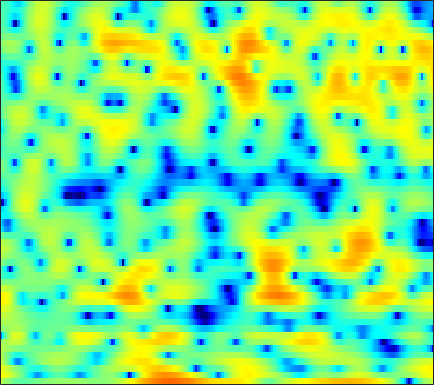

Data behind this chart, as committed beside it:
2.256, 1.8016, 1.1574, 0.49402, 0.0050345, -0.58498, -1.0877, -1.3878, -1.6689, -1.816, -1.8145, -1.7543, -1.6128, -1.4158, -1.2492, -1.0222, -0.78441, -0.60542, -0.37432, -0.14487, 0.067322, 0.20723, 0.39273, 0.53267
5.919, 5.515, 4.93, 4.291, 3.777, 3.043, 2.253, 1.618, 0.7018, -0.3123, -1.453, -2.407, -3.853, -5.535, -6.963, -8.99, -10.69, -11.13, -10.19, -8.408, -6.633, -5.489, -4.243, -3.289
5.17, 4.647, 3.9, 3.106, 2.487, 1.655, 0.833, 0.234, -0.5363, -1.266, -1.959, -2.469, -3.126, -3.749, -4.174, -4.605, -4.793, -4.725, -4.358, -3.728, -2.972, -2.397, -1.677, -1.066
3.071, 2.127, 0.6182, -1.234, -2.903, -5.61, -8.873, -11.26, -12.05, -9.807, -7.337, -5.836, -4.255, -3.045, -2.314, -1.508, -0.823, -0.3711, 0.1755, 0.6736, 1.123, 1.424, 1.771, 2.059
2.104, 1.403, 0.3445, -0.832, -1.758, -2.968, -3.99, -4.497, -4.697, -4.411, -3.807, -3.268, -2.535, -1.853, -1.394, -0.8501, -0.3754, -0.06584, 0.2983, 0.6192, 0.9019, 1.085, 1.292, 1.463
2.391, 2.062, 1.637, 1.234, 0.9493, 0.5971, 0.2792, 0.07259, -0.1589, -0.344, -0.4985, -0.5943, -0.7041, -0.7916, -0.8375, -0.8708, -0.863, -0.8359, -0.7854, -0.7231, -0.6563, -0.6224, -0.6006, -0.6025
1.405, 1.446, 1.79, 2.267, 2.603, 2.938, 3.098, 3.092, 2.891, 2.468, 1.822, 1.182, 0.1377, -1.08, -2.007, -3.019, -3.427, -3.268, -2.674, -2.009, -1.532, -1.38, -1.508, -2.087
-11.63, -6.142, -1.623, 1.033, 2.345, 3.495, 4.123, 4.309, 4.219, 3.74, 2.872, 1.925, 0.1909, -2.227, -4.621, -8.37, -9.563, -7.506, -4.51, -2.397, -1.117, -0.5945, -0.3834, -0.6897
0.3936, 0.4939, 0.8152, 1.233, 1.532, 1.84, 2.008, 2.02, 1.88, 1.572, 1.108, 0.6716, 0.02101, -0.6543, -1.128, -1.615, -1.864, -1.897, -1.797, -1.588, -1.363, -1.227, -1.109, -1.073
1.962, 1.936, 1.9, 1.86, 1.813, 1.713, 1.558, 1.399, 1.145, 0.8363, 0.4834, 0.2023, -0.1806, -0.5494, -0.8058, -1.102, -1.328, -1.441, -1.538, -1.57, -1.556, -1.521, -1.463, -1.401
2.953, 2.92, 2.801, 2.609, 2.417, 2.092, 1.717, 1.402, 0.9552, 0.4899, 0.01589, -0.3342, -0.7858, -1.208, -1.5, -1.861, -2.179, -2.353, -2.494, -2.53, -2.467, -2.352, -2.142, -1.895
4.357, 4.331, 4.126, 3.725, 3.307, 2.619, 1.814, 1.154, 0.2629, -0.5699, -1.287, -1.731, -2.269, -2.79, -3.208, -3.831, -4.545, -5.066, -5.588, -5.69, -5.286, -4.721, -3.847, -2.963
6.286, 6.196, 5.803, 5.068, 4.285, 2.883, 1.016, -0.7223, -3.447, -6.097, -7.155, -6.632, -5.464, -4.781, -4.769, -5.46, -7.174, -9.533, -15.52, -27.48, -13.26, -9.055, -5.788, -3.849
6.471, 6.316, 5.864, 5.105, 4.305, 2.888, 0.9942, -0.7808, -3.661, -6.58, -7.334, -6.229, -4.444, -3.208, -2.761, -2.688, -3.044, -3.499, -4.069, -4.252, -3.927, -3.477, -2.906, -2.68
3.459, 3.398, 3.184, 2.841, 2.474, 1.901, 1.236, 0.7159, 0.05823, -0.4266, -0.6824, -0.7368, -0.6922, -0.5592, -0.4455, -0.4015, -0.42, -0.4482, -0.5198, -0.5914, -0.6826, -0.7908, -1.023, -1.416
-0.3387, -0.224, -0.1839, -0.231, -0.2644, -0.2917, -0.2878, -0.2584, -0.1686, -0.05829, 0.03958, 0.1198, 0.2219, 0.2753, 0.3098, 0.3557, 0.3658, 0.3635, 0.3517, 0.3416, 0.3495, 0.3489, 0.3117, 0.2208
-2.943, -3.199, -3.806, -4.472, -4.69, -4.408, -3.504, -2.677, -1.628, -0.7971, -0.1911, 0.1139, 0.3564, 0.4144, 0.3393, 0.2011, 0.04326, -0.05649, -0.06322, 0.07749, 0.3694, 0.662, 1.088, 1.486
-2.25, -3.583, -6.519, -12.12, -22.71, -14.17, -7.291, -4.512, -2.149, -0.6924, 0.1585, 0.4718, 0.5133, 0.2119, -0.3005, -1.331, -2.672, -3.739, -4.651, -4.229, -2.657, -1.253, 0.4501, 1.827
0.6362, -0.03336, -1.011, -1.913, -2.327, -2.351, -1.849, -1.339, -0.725, -0.3032, -0.1238, -0.1764, -0.5278, -1.21, -1.951, -3.477, -5.795, -8.361, -12.63, -11.33, -6.462, -3.657, -0.9709, 0.9225
2.17, 1.909, 1.491, 1.036, 0.7338, 0.3265, -0.05501, -0.3537, -0.7867, -1.259, -1.8, -2.209, -2.709, -3.16, -3.38, -3.597, -3.729, -3.735, -3.482, -2.84, -1.89, -1.07, 0.009705, 0.9238
3.204, 2.989, 2.612, 2.161, 1.757, 1.122, 0.3386, -0.3711, -1.514, -2.955, -4.722, -6.179, -7.817, -8.127, -7.316, -5.554, -3.836, -2.697, -1.411, -0.3533, 0.536, 1.073, 1.628, 1.957
2.764, 2.466, 2.042, 1.585, 1.188, 0.6145, -0.09465, -0.7563, -1.918, -3.552, -5.865, -8.335, -12.49, -13.37, -9.967, -6.002, -3.196, -1.613, 0.01589, 1.2, 2.056, 2.511, 2.861, 2.929
-0.7346, -1.294, -1.919, -2.328, -2.449, -2.433, -2.335, -2.288, -2.337, -2.518, -2.801, -3.003, -3.071, -2.785, -2.328, -1.427, -0.416, 0.321, 1.18, 1.897, 2.427, 2.7, 2.898, 2.901
-6.34, -8.165, -10.76, -11.77, -10.56, -8.085, -5.888, -4.59, -3.243, -2.248, -1.509, -1.05, -0.5609, -0.09402, 0.2342, 0.6628, 1.08, 1.371, 1.716, 2.008, 2.229, 2.344, 2.433, 2.437
-8.048, -9.931, -12.79, -13.95, -12.14, -8.748, -5.922, -4.252, -2.495, -1.177, -0.1852, 0.3867, 0.9385, 1.304, 1.489, 1.604, 1.615, 1.575, 1.505, 1.425, 1.386, 1.393, 1.437, 1.498
-5.802, -5.971, -5.885, -5.338, -4.615, -3.4, -2.035, -1.021, 0.197, 1.208, 1.975, 2.365, 2.678, 2.704, 2.554, 2.127, 1.458, 0.8268, -0.08693, -0.9099, -1.389, -1.428, -1.123, -0.621
-7.703, -7.25, -5.932, -4.189, -2.843, -1.134, 0.4019, 1.412, 2.554, 3.439, 4.037, 4.291, 4.343, 4.054, 3.564, 2.531, 0.9483, -0.7175, -3.87, -8.631, -13.72, -11.29, -6.771, -4.066
-33.34, -19.9, -10.97, -6.308, -3.87, -1.347, 0.5952, 1.759, 2.982, 3.868, 4.435, 4.668, 4.679, 4.369, 3.903, 2.936, 1.545, 0.2104, -1.936, -4.222, -5.73, -5.809, -5.03, -4.204
-9.305, -8.45, -6.659, -4.567, -3.059, -1.247, 0.2862, 1.254, 2.305, 3.097, 3.631, 3.87, 3.972, 3.825, 3.571, 3.024, 2.274, 1.621, 0.6592, -0.2961, -1.183, -1.761, -2.475, -3.247
-5.859, -4.999, -3.847, -2.686, -1.834, -0.7278, 0.2765, 0.9496, 1.731, 2.358, 2.834, 3.068, 3.251, 3.245, 3.135, 2.851, 2.422, 2.015, 1.388, 0.6784, -0.09827, -0.7269, -1.63, -2.644
-3.831, -3.203, -2.438, -1.738, -1.233, -0.5839, 0.05248, 0.5188, 1.114, 1.657, 2.124, 2.413, 2.676, 2.811, 2.8, 2.658, 2.366, 2.046, 1.522, 0.882, 0.1709, -0.4135, -1.232, -2.071
-1.806, -1.679, -1.559, -1.481, -1.404, -1.266, -0.9785, -0.6371, -0.03284, 0.6832, 1.388, 1.875, 2.384, 2.72, 2.841, 2.806, 2.555, 2.235, 1.627, 0.8643, -0.008065, -0.6712, -1.502, -2.182
-0.1326, -0.4694, -1.133, -2.071, -2.966, -4.202, -4.893, -4.538, -3.013, -1.121, 0.5703, 1.593, 2.64, 3.305, 3.591, 3.672, 3.422, 3.021, 2.148, 0.8963, -0.7955, -2.276, -4.279, -5.444
-0.2823, -0.5524, -1.344, -2.839, -4.647, -8.654, -16.18, -14.51, -7.027, -2.855, -0.2225, 1.162, 2.461, 3.292, 3.659, 3.853, 3.705, 3.344, 2.502, 1.115, -1.03, -3.372, -8.129, -13.43
-2.9, -2.381, -2.143, -2.347, -2.704, -3.258, -3.533, -3.382, -2.707, -1.785, -0.8933, -0.3186, 0.2885, 0.77, 1.042, 1.323, 1.482, 1.488, 1.336, 0.9583, 0.397, -0.09855, -0.6495, -0.8322
-3.469, -2.732, -2.047, -1.618, -1.447, -1.332, -1.326, -1.371, -1.514, -1.777, -2.171, -2.586, -3.122, -3.484, -3.416, -2.852, -1.934, -1.183, -0.3151, 0.373, 0.8739, 1.152, 1.442, 1.726
-2.659, -2.098, -1.411, -0.8459, -0.5278, -0.2812, -0.2799, -0.4569, -0.977, -1.902, -3.394, -5.063, -8.44, -14.42, -17.63, -10.85, -6.107, -3.795, -1.631, -0.1289, 0.9145, 1.505, 2.088, 2.506
-3.983, -3.002, -1.755, -0.7289, -0.1283, 0.4045, 0.6415, 0.6062, 0.2675, -0.4474, -1.57, -2.674, -4.38, -5.897, -6.221, -5.29, -3.59, -2.35, -0.9416, 0.1332, 0.9401, 1.379, 1.806, 2.051
-7.396, -4.975, -2.592, -0.8639, 0.1187, 1.052, 1.638, 1.869, 1.922, 1.722, 1.317, 0.9514, 0.3864, -0.06169, -0.303, -0.4219, -0.3547, -0.2178, -8.0643e-05, 0.2104, 0.3948, 0.4716, 0.4733, 0.3357
-5.214, -3.491, -1.514, 0.0619, 1.01, 2.001, 2.691, 3.025, 3.254, 3.276, 3.098, 2.868, 2.409, 1.874, 1.398, 0.7186, -0.01116, -0.531, -1.137, -1.547, -1.753, -1.795, -1.891, -2.176
-2.312, -1.267, 0.03499, 1.18, 1.884, 2.678, 3.248, 3.546, 3.774, 3.81, 3.655, 3.377, 2.849, 2.037, 1.243, -0.1525, -1.993, -3.705, -6.303, -8.185, -7.805, -6.516, -4.944, -4.04
-1.695, -0.7966, 0.1967, 1.02, 1.539, 2.08, 2.497, 2.737, 2.95, 3.018, 2.939, 2.756, 2.328, 1.594, 0.8139, -0.632, -2.682, -4.827, -8.698, -12.65, -10.77, -7.905, -5.108, -3.384
-1.832, -1.331, -0.8456, -0.5463, -0.3633, -0.1917, 0.001977, 0.1669, 0.4229, 0.7049, 0.9473, 1.103, 1.133, 1.003, 0.7565, 0.2403, -0.4741, -1.084, -1.836, -2.265, -2.241, -1.935, -1.327, -0.7068
-1.851, -2.048, -2.459, -3.036, -3.563, -4.179, -4.579, -4.587, -4.101, -3.157, -2.049, -1.261, -0.3396, 0.3777, 0.7627, 1.082, 1.215, 1.245, 1.202, 1.129, 1.105, 1.105, 1.132, 1.192
-1.774, -2.66, -4.122, -5.928, -7.645, -10.59, -14.51, -16.52, -13.32, -8.842, -5.445, -3.479, -1.359, 0.1844, 1.089, 1.972, 2.559, 2.827, 2.995, 2.964, 2.772, 2.537, 2.132, 1.694
-1.701, -2.979, -5.026, -7.444, -9.428, -12.18, -14.39, -14.86, -12.67, -8.921, -5.444, -3.247, -0.8707, 1.008, 2.087, 3.184, 3.914, 4.22, 4.355, 4.176, 3.641, 3.017, 1.878, 0.3707
-2.237, -3.557, -5.899, -9.121, -12.4, -18.26, -18.76, -14.47, -9.934, -6.502, -3.635, -1.845, 0.2097, 1.875, 2.853, 3.873, 4.54, 4.833, 4.905, 4.611, 3.91, 3.068, 1.385, -1.181
-3.645, -4.319, -5.613, -7.441, -8.928, -10.63, -10.58, -9.317, -6.997, -4.747, -2.801, -1.494, -0.04324, 1.156, 1.946, 2.782, 3.384, 3.686, 3.851, 3.72, 3.304, 2.784, 1.818, 0.6025
-4.401, -4.159, -4.061, -4.223, -4.367, -4.473, -4.36, -4.1, -3.578, -2.959, -2.287, -1.735, -1.066, -0.3594, 0.2064, 0.9241, 1.593, 2.003, 2.407, 2.598, 2.576, 2.415, 2.085, 1.648
-3.141, -2.492, -1.892, -1.513, -1.364, -1.29, -1.347, -1.433, -1.649, -2.023, -2.481, -2.862, -3.182, -3.004, -2.488, -1.381, -0.13, 0.6936, 1.581, 2.173, 2.439, 2.461, 2.286, 1.944
-0.6443, 0.0591, 0.7206, 1.137, 1.291, 1.3, 1.074, 0.7147, -0.05205, -1.25, -3.138, -5.35, -9.967, -14.76, -10.35, -4.809, -1.437, 0.2848, 1.808, 2.674, 2.998, 2.937, 2.45, 1.589
0.2681, 0.8855, 1.476, 1.787, 1.883, 1.837, 1.609, 1.291, 0.6696, -0.2016, -1.441, -2.586, -4.064, -4.561, -3.749, -1.724, 0.2719, 1.448, 2.542, 3.078, 3.094, 2.733, 1.746, 0.0317
-0.7211, -0.3878, -0.1747, -0.1613, -0.2575, -0.4617, -0.6708, -0.7646, -0.8211, -0.8125, -0.7462, -0.6228, -0.3595, 0.06063, 0.5099, 1.24, 1.962, 2.428, 2.838, 2.944, 2.689, 2.236, 1.282, -0.09026
-1.468, -1.6, -2.086, -2.874, -3.642, -4.733, -5.495, -5.532, -4.77, -3.497, -2.105, -1.144, -0.01964, 0.9737, 1.626, 2.354, 2.913, 3.214, 3.416, 3.381, 3.074, 2.677, 1.911, 0.9415
-1.618, -2.127, -3.214, -4.929, -6.809, -10.76, -19.38, -24.59, -12.09, -6.91, -3.729, -1.987, -0.1577, 1.257, 2.105, 2.984, 3.618, 3.921, 4.117, 4.058, 3.744, 3.338, 2.567, 1.526
-1.777, -2.241, -3.086, -4.272, -5.345, -6.841, -7.96, -7.996, -6.844, -5.023, -3.087, -1.723, -0.1325, 1.201, 2.048, 2.966, 3.637, 3.977, 4.209, 4.177, 3.881, 3.469, 2.663, 1.521
-2.329, -2.505, -2.921, -3.524, -4.04, -4.678, -5.075, -5.167, -4.87, -4.093, -2.977, -2.022, -0.6991, 0.5623, 1.401, 2.359, 3.089, 3.494, 3.809, 3.877, 3.681, 3.361, 2.688, 1.735
-2.686, -2.604, -2.89, -3.501, -4.168, -5.304, -6.567, -7.402, -7.889, -7.14, -5.478, -4.022, -2.124, -0.4699, 0.5805, 1.734, 2.618, 3.104, 3.54, 3.739, 3.702, 3.525, 3.089, 2.432
